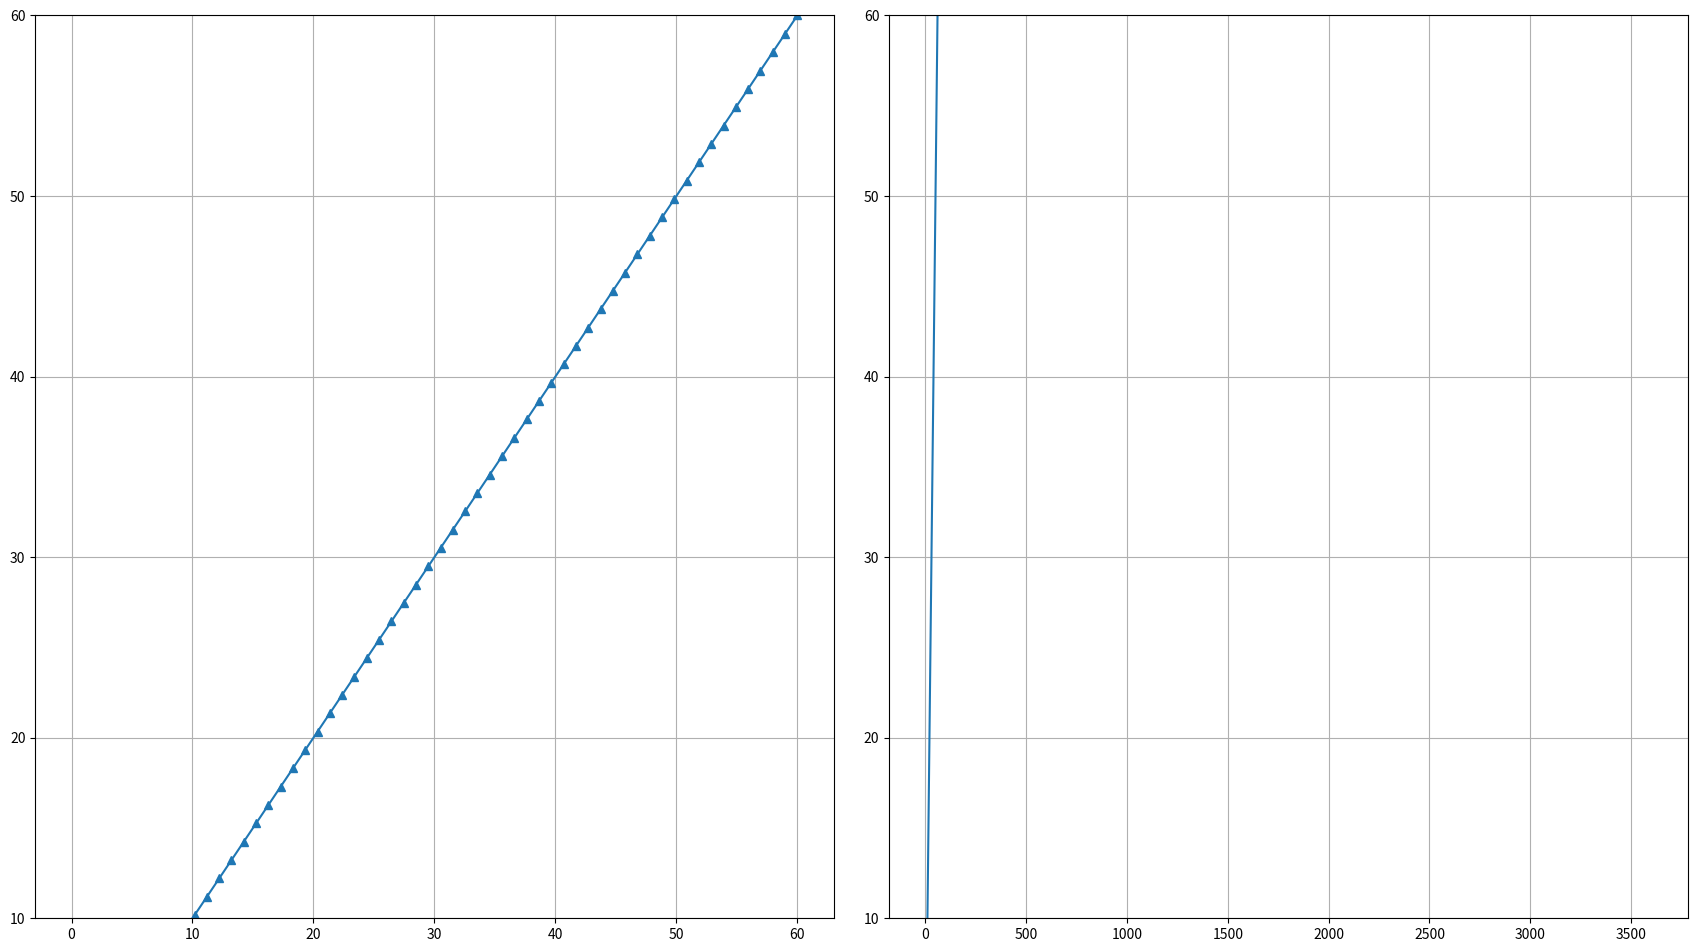

Reproduce this figure in Python. (Note: this script raises an exception after producing the figure.)
#!/usr/bin/env python

"""A colelction of classes for dynamically updated XY-plots.

"""

# Constants
MINUTE_S = 60
HOUR_S = MINUTE_S * 60
DAY_S = HOUR_S * 24
WEEK_S = DAY_S * 7
MONTH_S = DAY_S * 30
YEAR_S = DAY_S * 365


# Settings
MAX_TEMP = 60
MIN_TEMP = 10
DATAPOINTS_PER_GRAPH = 60
TIME_INTERVALS = [MINUTE_S,
                  HOUR_S,
#                  DAY_S,
#                  WEEK_S,
#                  MONTH_S,
#                  YEAR_S,
                  ]

# Imports
import matplotlib.pyplot as plt
import collections as col
import numpy as np

class Demuxer(object):
    """Based on input temperature, update plots as needed"""
    def __init__(self):
        self.w = Window()
        self._counter_samples = 0

    def handle_new_value(self, val):
        """Update relevant plots."""
        self._counter_samples += 1

        # Update shortest interval plot. This always happens.
        self.w.add_datapoint(plot_number=0, y=val)

        # Calculate the impact of a new point on the averaging plots.
        # We skip the first plot, because it is already covered above.
        for i, v in enumerate(TIME_INTERVALS[:-1]):  #TODO: wrong?
            target_plot = i + 1
            if self._counter_samples % v == 0:
                avv_val = self._get_average(plot_num = target_plot - 1) # next shorter interval
                self.w.add_datapoint(plot_number=target_plot,
                                     y=avv_val)

    def _get_average(self, plot_num):
        data = self.w.get_yaxis(plot_num=plot_num)
        average = np.mean(data)
        return average

class Window(object):
    """Holds a collection of equally-sized, static x-axis, dynamic
     y-axis plots. Temperature range aware. Takes up the whole screen.

    """
    def __init__(self):
        # Redraw plots as soon as self.fig.canvas.draw() is called.
        plt.ion()

        # Create the window surface
        dpi=80  # default value
        screen = get_screen_resolution()
        width = screen[0] / dpi
        height = screen[1] / dpi
        self.fig = plt.figure(figsize=(width, height), dpi=dpi)  # the main window

        # Create the individual plots
        self.plots = []
        plots_map = 100 + len(TIME_INTERVALS) * 10   # 234 means 2x3 grid, 4th subplot
        for i, d in enumerate(TIME_INTERVALS):
            x_axis = np.linspace(0, d, DATAPOINTS_PER_GRAPH)
            graph = Graph(window=self.fig, subplot_num=plots_map + i + 1, x_axis=x_axis)
            self.plots.append(graph)

    # Redrawing belongs here for fine control over this time-consuming operation.
    # Note that fig.canvas.draw() redraws the whole window!
    def add_datapoint(self, plot_number, y):
        self.plots[plot_number].add_datapoint(y)
        self.fig.canvas.draw()

    def get_yaxis(self, plot_num):
        return self.plots[plot_num].y_data


class Graph(object):
    def __init__(self, window, subplot_num, x_axis):
        ax = window.add_subplot(subplot_num)
        self.y, = ax.plot(x_axis,                # Obtain handle to y axis.
                          x_axis,
                          marker='^'
                          )
        # Hack: because initially the graph has too few y points, compared to x points,
        # nothing should be shown on the graph.
        # The hack is that initial y axes is seto be be below in hell.
        self.y_data = col.deque(len(x_axis)*[-9999,],          # Circular buffer.
                                maxlen=len(x_axis)
                                )

        # Make plot prettier
        plt.grid(True)
        plt.tight_layout()
        ax.set_ylim(MIN_TEMP, MAX_TEMP)

    def add_datapoint(self, y):
        self.y_data.appendleft(y)                # Remember - circular buffer.
        self.y.set_ydata(self.y_data)


def get_screen_resolution():
    return 1366, 768


def main():
    import sys
    d = Demuxer()
    while True:
        # Plot space delimited line of measurements.
        line = sys.stdin.readline()
        try:
            values = line.split()
            cast = [float(v) for v in values]
        except:
            pass
        d.handle_new_value(cast[0])


if __name__ == "__main__":
    main()
